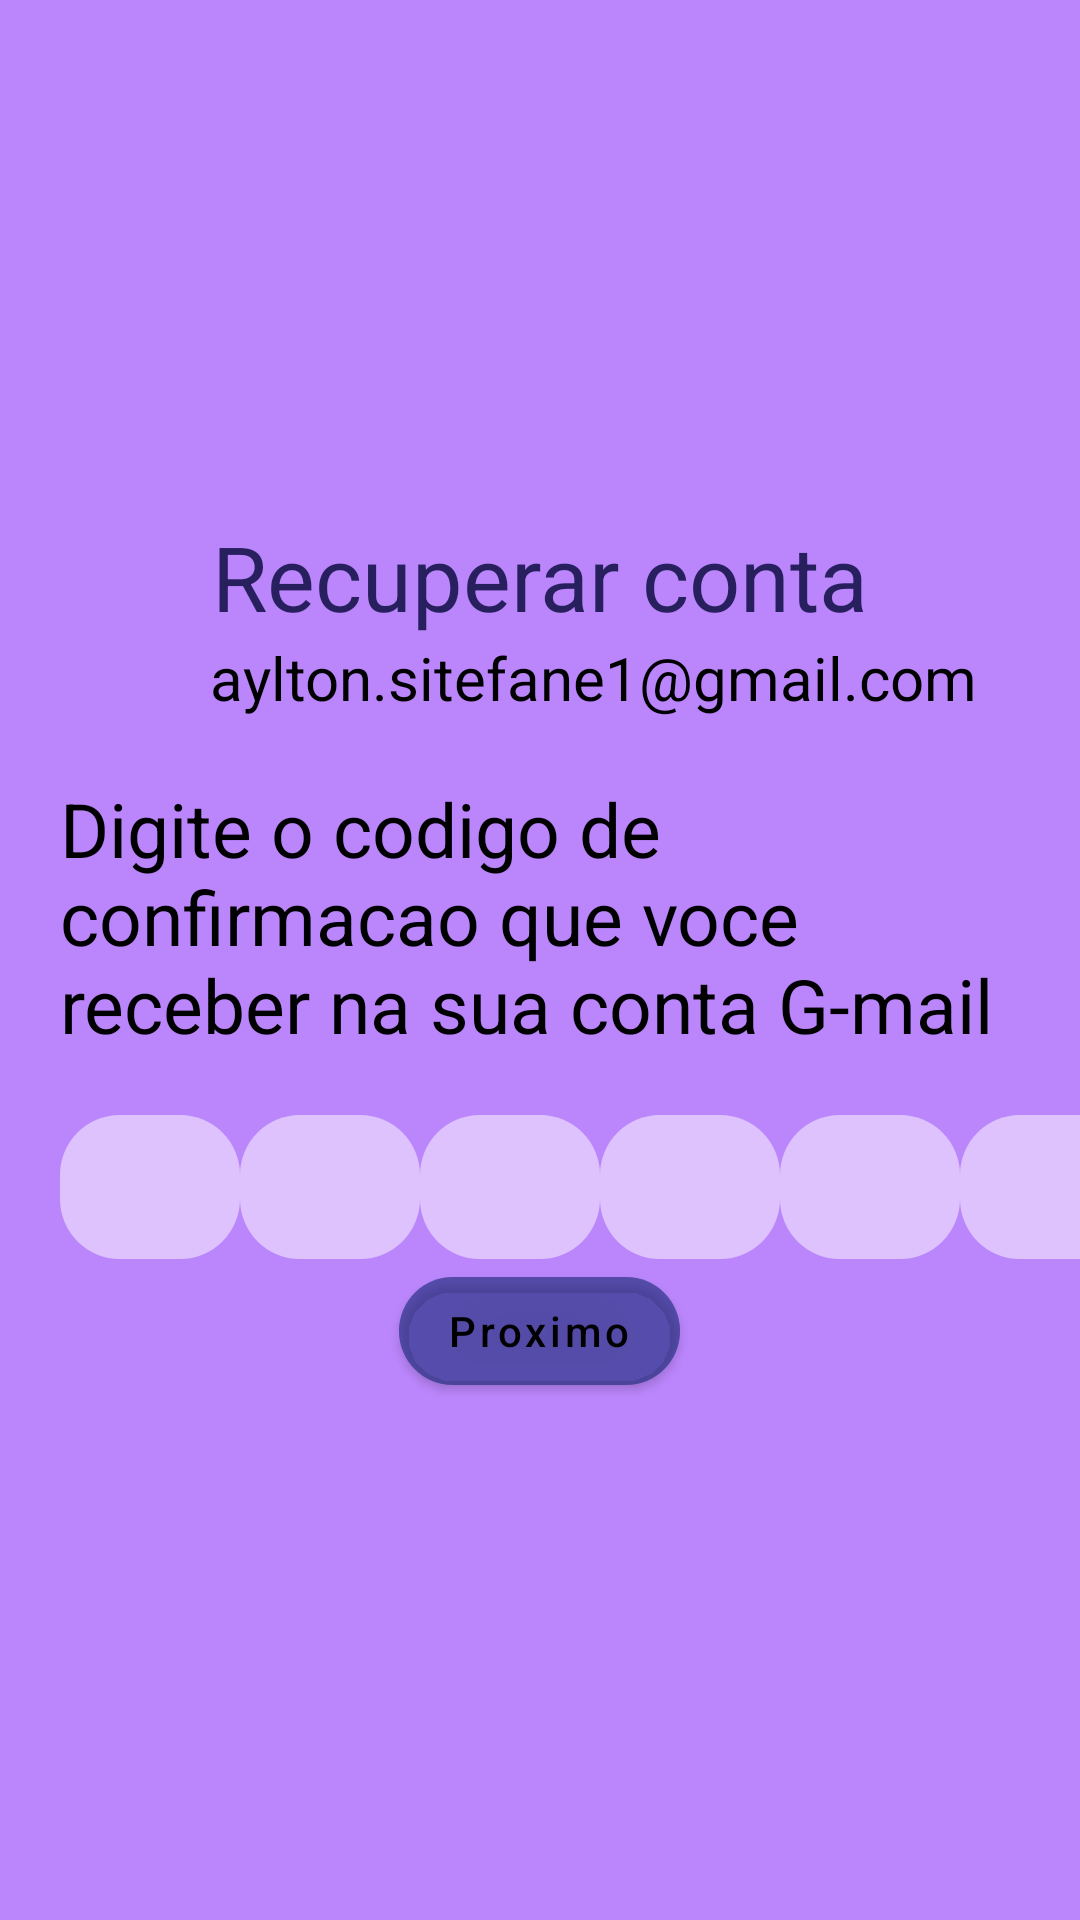

Android layout source for this screen:
<!-- AndroidManifest.xml: application theme Theme.Lease -->
<!-- res/layout/fragment_confirmation_recover_account.xml -->
<?xml version="1.0" encoding="utf-8"?>
<LinearLayout xmlns:android="http://schemas.android.com/apk/res/android"
    xmlns:tools="http://schemas.android.com/tools"
    android:layout_width="match_parent"
    android:layout_height="match_parent"
    xmlns:app="http://schemas.android.com/apk/res-auto"
    android:background="@color/purple_200"
    android:gravity="center_horizontal|center_vertical"
    android:layout_gravity="center_vertical|center_horizontal"
    tools:context=".autentication.ConfirmationRecoverAccountFragment">

    <LinearLayout
        android:orientation="vertical"
        android:layout_gravity="center_horizontal|center_vertical"
        android:gravity="center_vertical|center_horizontal"
        android:layout_width="match_parent"
        android:layout_height="wrap_content">
<TextView
    android:layout_width="match_parent"
    android:layout_height="wrap_content"
    android:hint="@string/recoverinfo"
    android:textAlignment="center"
    android:textColorHint="#CD040837"
    android:textSize="30sp"
    />
        <LinearLayout
            android:layout_width="match_parent"
            android:layout_height="wrap_content">
            <ImageView
                android:layout_marginStart="70dp"
                android:layout_width="wrap_content"
                android:layout_height="wrap_content"
                android:background="@drawable/ic_person"/>
            <TextView
                android:layout_width="wrap_content"
                android:layout_height="wrap_content"
                android:textSize="20sp"
                android:hint="aylton.sitefane1@gmail.com"
                android:textColorHint="@color/black"/>
        </LinearLayout>
        <TextView
            android:layout_margin="20dp"
            android:layout_width="match_parent"
            android:layout_height="wrap_content"
            android:hint="@string/recoverinfo3"
            android:textColorHint="@color/black"
            android:textSize="25sp"/>
        <LinearLayout

            android:layout_width="match_parent"
            android:layout_height="wrap_content">
            <EditText
                android:hint=" "

                android:inputType="number"
                android:layout_marginStart="20dp"
                android:layout_width="60dp"
                android:layout_height="48dp"
                android:background="@drawable/campo_texto"/>
            <EditText
                android:hint=" "

                android:inputType="number"
                android:layout_width="60dp"
                android:layout_height="48dp"
                android:background="@drawable/campo_texto"/>
            <EditText
                android:hint=" "

                android:inputType="number"
                android:layout_width="60dp"
                android:layout_height="48dp"
                android:background="@drawable/campo_texto"/>
            <EditText
                android:hint=" "

                android:inputType="number"
                android:layout_width="60dp"
                android:layout_height="48dp"
                android:background="@drawable/campo_texto"/>
            <EditText
                android:hint=" "
                android:layout_width="60dp"
                android:layout_height="48dp"
                android:inputType="number"
                android:background="@drawable/campo_texto"/>

            <EditText
                android:layout_width="60dp"

                android:layout_height="48dp"
                android:background="@drawable/campo_texto"

                android:inputType="number" />
        </LinearLayout>
        <com.google.android.material.button.MaterialButton
            android:layout_width="wrap_content"
            android:hint="@string/proximo_btn"
            app:cornerRadius="25dp"
            android:textColorHint="@color/black"
            android:backgroundTint="#651C2B7C"

            android:layout_height="wrap_content">

        </com.google.android.material.button.MaterialButton>
    </LinearLayout>

</LinearLayout>
<!-- resources referenced by this layout -->
<resources>
  <!-- drawable campo_texto (drawable) -->
  <?xml version="1.0" encoding="utf-8"?>
  <selector xmlns:android="http://schemas.android.com/apk/res/android">
  <item>
      <shape android:shape="rectangle">
          <corners android:radius="20dp"/>
          <solid android:color="#80ffffff"/>
      </shape>
  </item>
  </selector>
  <string name="proximo_btn">Proximo</string>
  <string name="recoverinfo">Recuperar conta</string>
  <string name="recoverinfo3">Digite o codigo de confirmacao que voce receber na sua conta G-mail</string>
  <style name="Theme.Lease" parent="Theme.MaterialComponents.DayNight.DarkActionBar">
          
          <item name="colorPrimary">@color/purple_500</item>
          <item name="colorPrimaryVariant">@color/purple_700</item>
          <item name="colorOnPrimary">@color/white</item>
          
          <item name="colorSecondary">@color/teal_200</item>
          <item name="colorSecondaryVariant">@color/teal_700</item>
          <item name="colorOnSecondary">@color/black</item>
          
          <item name="android:statusBarColor">?attr/colorPrimaryVariant</item>
          
      </style>
  <!-- not gathered from this repository: default colours our renderer supplied (Android Studio template values) -->
  <color name="purple_200">#FFBB86FC</color>
  <color name="purple_500">#FF6200EE</color>
  <color name="purple_700">#FF3700B3</color>
  <color name="teal_200">#FF03DAC5</color>
  <color name="teal_700">#FF018786</color>
  <color name="black">#FF000000</color>
  <color name="white">#FFFFFFFF</color>
</resources>
